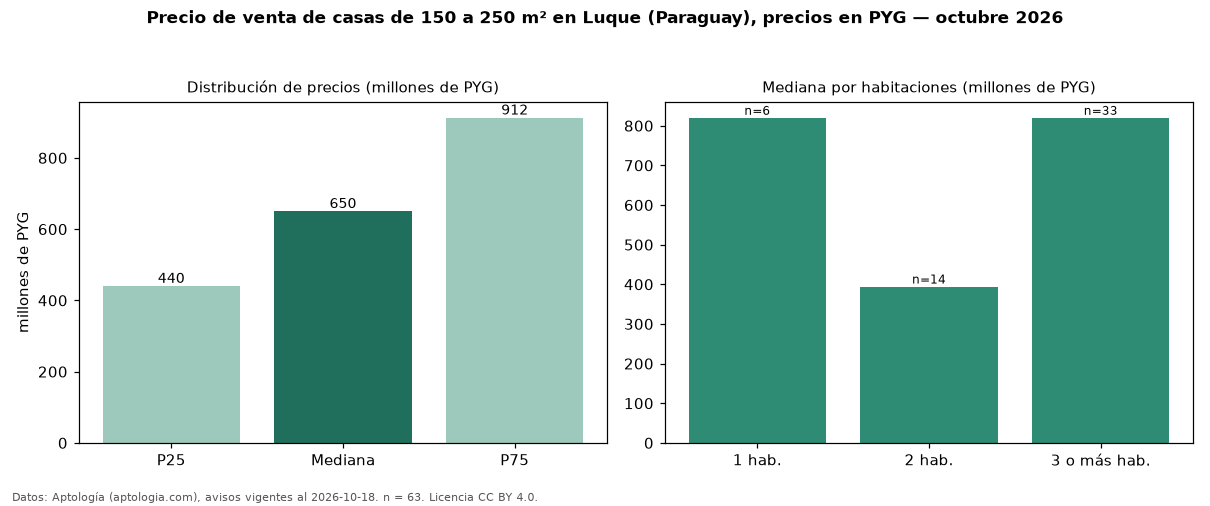

The table this chart was drawn from, first rows:
seccion, metrica, valor, moneda, n
filtro, area5, de 150 a 250 m², , 63
precio, p25, 440000000, PYG, 63
precio, mediana, 650000000, PYG, 63
precio, p75, 912500000, PYG, 63
precio, minimo, 260000000, PYG, 63
precio, maximo, 1330000000, PYG, 63
m2, mediana_precio_m2, 3700000, PYG, 63
m2, area_mediana_m2, 180.0, m2, 63
banos, mediana_banos, 2.0, , 
habitaciones, 1, 820000000, PYG, 6
habitaciones, 2, 394500000, PYG, 14
habitaciones, 3+, 820000000, PYG, 33
fuente, fecha_datos, 2026-10-18, , 
fuente, atribucion, https://www.aptologia.com/py/venta/luque, , 
fuente, licencia, CC BY 4.0, , 
